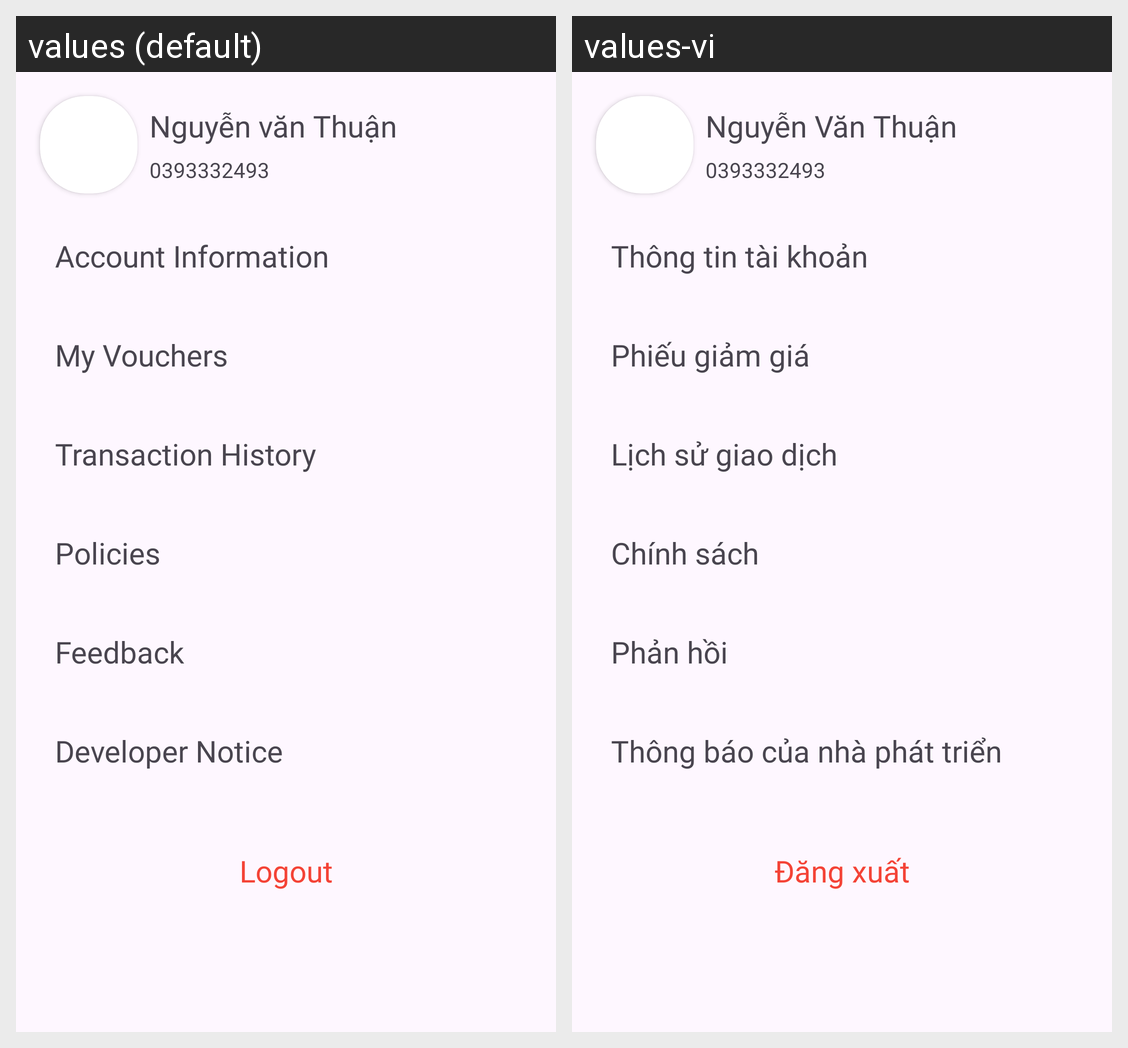

This grid shows one Android layout under two languages. Give, for every string resource on the screen, its name, the default text and each shown locale's text.
Android screen res/layout/fragment_about_user.xml rendered under 2 locales, left to right: values (default), values-vi. Device: Nexus 5 (rendered at 1080×1920; each locale shown at half size, 540×960, under a caption strip naming it); theme Theme.Food_Ordering.
Strings drawn on this screen, with the default value and each locale's value (text and hints the layout hard-codes, and strings that could not be matched under every locale, appear in the picture but are not listed):

developer_notice
  values: Developer Notice
  values-vi: Thông báo của nhà phát triển

nguy_n_v_n_thu_n
  values: Nguyễn văn Thuận
  values-vi: Nguyễn Văn Thuận

_0393332493
  values: 0393332493
  values-vi: 0393332493

account_information
  values: Account Information
  values-vi: Thông tin tài khoản

my_vouchers
  values: My Vouchers
  values-vi: Phiếu giảm giá

transaction_history
  values: Transaction History
  values-vi: Lịch sử giao dịch

policieshort
  values: Policies
  values-vi: Chính sách

feedback
  values: Feedback
  values-vi: Phản hồi

logout
  values: Logout
  values-vi: Đăng xuất
